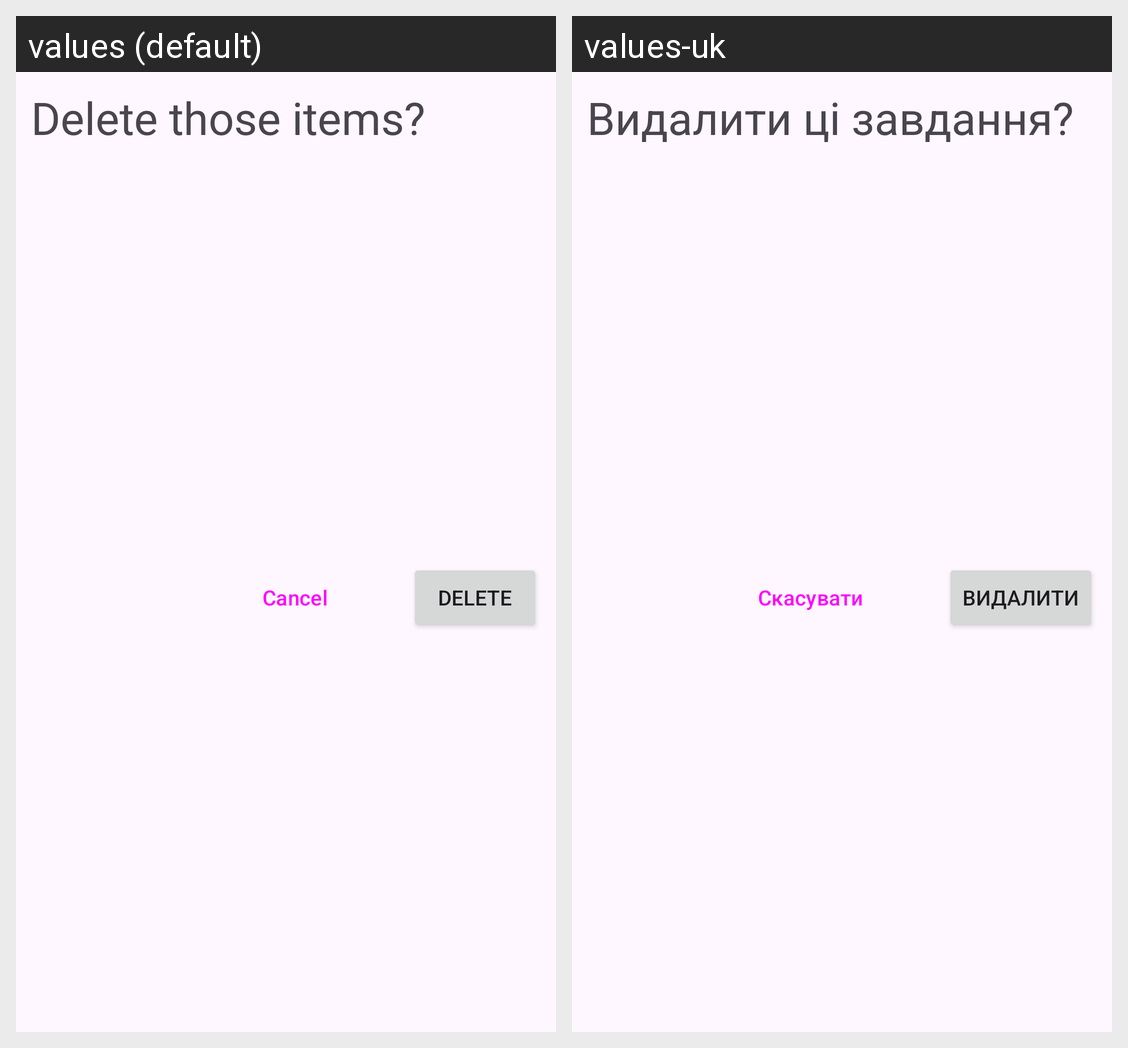

The Android screen above is rendered under two locales of the same app. Produce the string resources it draws, with the default and per-locale values.
Android screen res/layout/confirm_delete_dialog.xml rendered under 2 locales, left to right: values (default), values-uk. Device: Nexus 5 (rendered at 1080×1920; each locale shown at half size, 540×960, under a caption strip naming it); theme Theme.TabsGPTtutor.
Strings drawn on this screen, with the default value and each locale's value (text and hints the layout hard-codes, and strings that could not be matched under every locale, appear in the picture but are not listed):

delete_those_items
  values: Delete those items?
  values-uk: Видалити ці завдання?

cancel
  values: Cancel
  values-uk: Скасувати

delete
  values: Delete
  values-uk: Видалити
